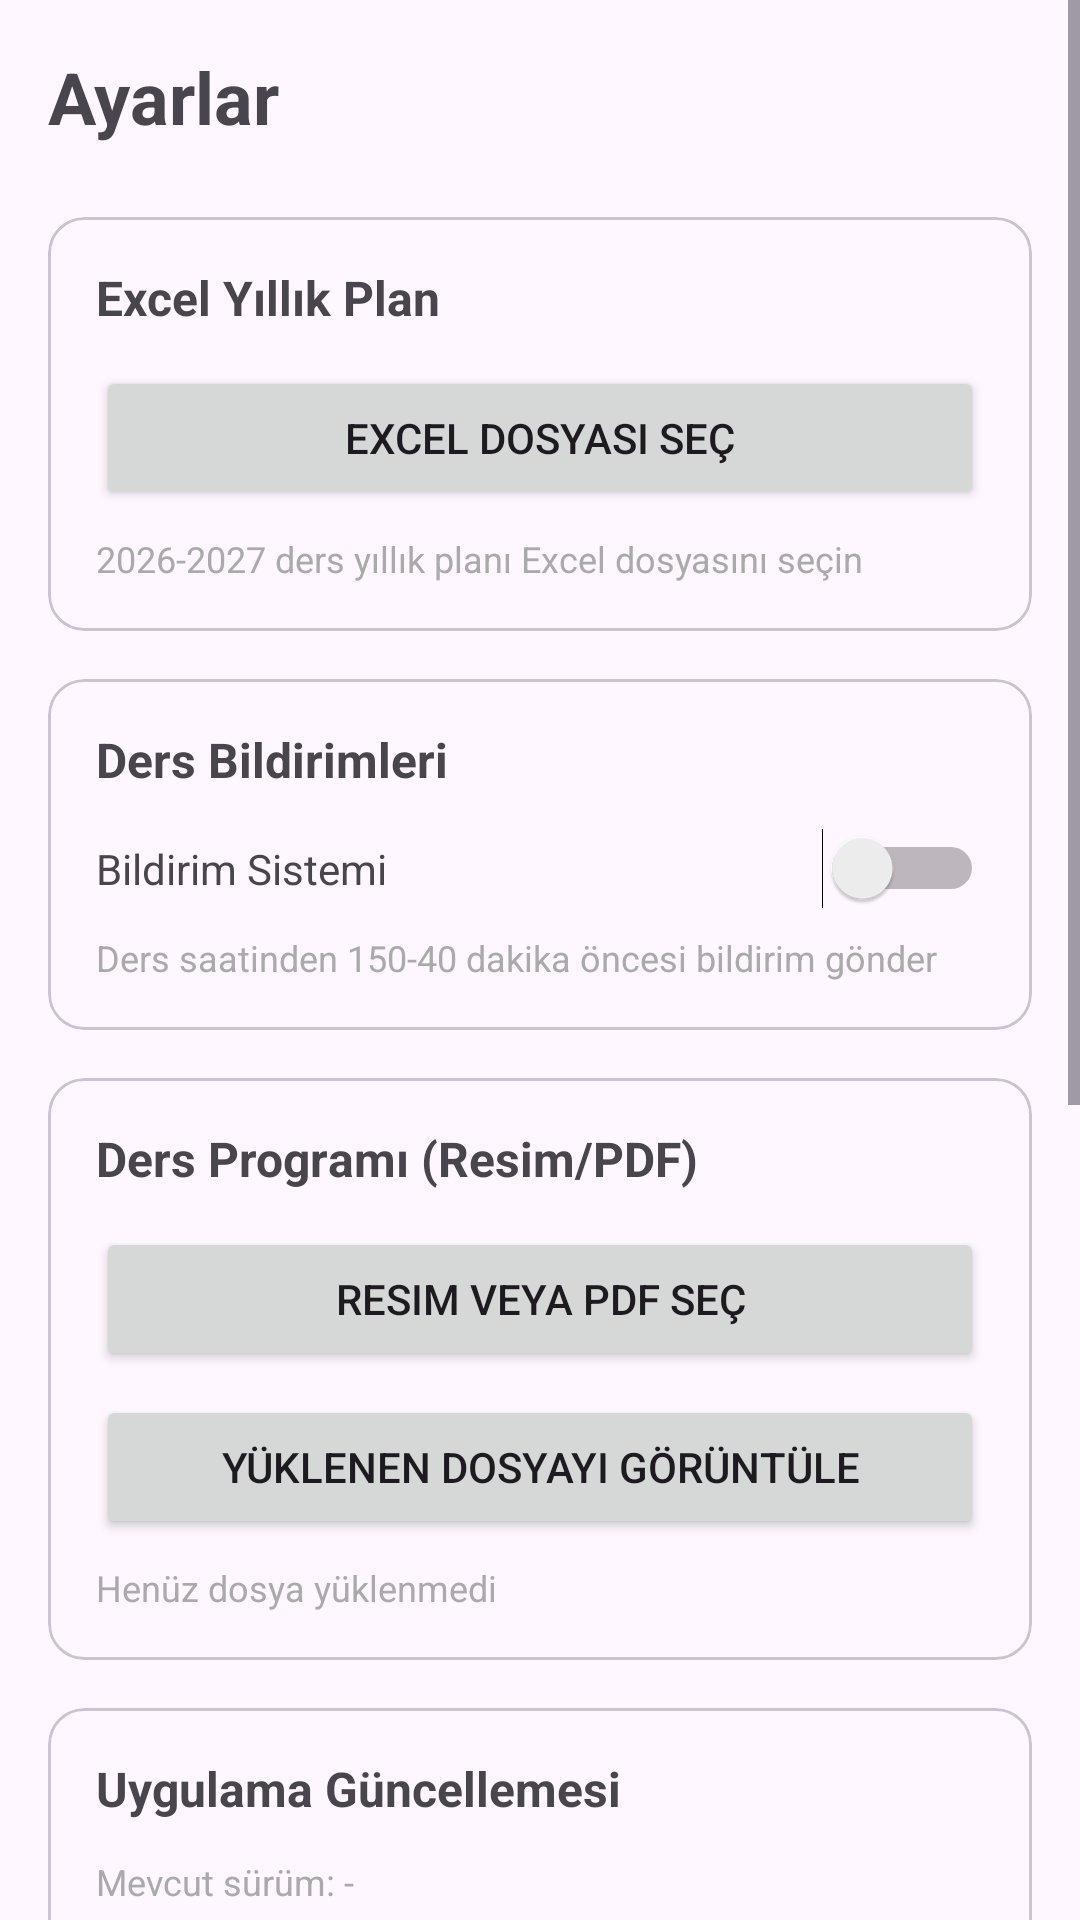

Produce the Android XML layout that renders to this screen, including the resource entries it uses.
<!-- AndroidManifest.xml: application theme Theme.DersKazanimi -->
<!-- res/layout/fragment_settings.xml -->
<?xml version="1.0" encoding="utf-8"?>
<ScrollView xmlns:android="http://schemas.android.com/apk/res/android"
    xmlns:app="http://schemas.android.com/apk/res-auto"
    android:layout_width="match_parent"
    android:layout_height="match_parent">

<LinearLayout
    android:layout_width="match_parent"
    android:layout_height="wrap_content"
    android:orientation="vertical"
    android:padding="16dp">

    <TextView
        android:layout_width="wrap_content"
        android:layout_height="wrap_content"
        android:text="Ayarlar"
        android:textSize="24sp"
        android:textStyle="bold"
        android:layout_marginBottom="24dp" />

    <com.google.android.material.card.MaterialCardView
        android:layout_width="match_parent"
        android:layout_height="wrap_content"
        android:layout_marginBottom="16dp">

        <LinearLayout
            android:layout_width="match_parent"
            android:layout_height="wrap_content"
            android:orientation="vertical"
            android:padding="16dp">

            <TextView
                android:layout_width="wrap_content"
                android:layout_height="wrap_content"
                android:text="Excel Yıllık Plan"
                android:textSize="16sp"
                android:textStyle="bold"
                android:layout_marginBottom="12dp" />

            <Button
                android:id="@+id/selectExcelButton"
                android:layout_width="match_parent"
                android:layout_height="wrap_content"
                android:text="Excel Dosyası Seç"
                android:layout_marginBottom="8dp" />

            <TextView
                android:layout_width="wrap_content"
                android:layout_height="wrap_content"
                android:text="2026-2027 ders yıllık planı Excel dosyasını seçin"
                android:textSize="12sp"
                android:textColor="@android:color/darker_gray" />

        </LinearLayout>

    </com.google.android.material.card.MaterialCardView>

    <com.google.android.material.card.MaterialCardView
        android:layout_width="match_parent"
        android:layout_height="wrap_content"
        android:layout_marginBottom="16dp">

        <LinearLayout
            android:layout_width="match_parent"
            android:layout_height="wrap_content"
            android:orientation="vertical"
            android:padding="16dp">

            <TextView
                android:layout_width="wrap_content"
                android:layout_height="wrap_content"
                android:text="Ders Bildirimleri"
                android:textSize="16sp"
                android:textStyle="bold"
                android:layout_marginBottom="12dp" />

            <LinearLayout
                android:layout_width="match_parent"
                android:layout_height="wrap_content"
                android:orientation="horizontal"
                android:gravity="center_vertical">

                <TextView
                    android:layout_width="0dp"
                    android:layout_height="wrap_content"
                    android:layout_weight="1"
                    android:text="Bildirim Sistemi"
                    android:textSize="14sp" />

                <Switch
                    android:id="@+id/alarmToggleSwitch"
                    android:layout_width="wrap_content"
                    android:layout_height="wrap_content" />

            </LinearLayout>

            <TextView
                android:layout_width="wrap_content"
                android:layout_height="wrap_content"
                android:text="Ders saatinden 150-40 dakika öncesi bildirim gönder"
                android:textSize="12sp"
                android:textColor="@android:color/darker_gray"
                android:layout_marginTop="8dp" />

        </LinearLayout>

    </com.google.android.material.card.MaterialCardView>

    <com.google.android.material.card.MaterialCardView
        android:layout_width="match_parent"
        android:layout_height="wrap_content"
        android:layout_marginBottom="16dp">

        <LinearLayout
            android:layout_width="match_parent"
            android:layout_height="wrap_content"
            android:orientation="vertical"
            android:padding="16dp">

            <TextView
                android:layout_width="wrap_content"
                android:layout_height="wrap_content"
                android:text="Ders Programı (Resim/PDF)"
                android:textSize="16sp"
                android:textStyle="bold"
                android:layout_marginBottom="12dp" />

            <Button
                android:id="@+id/selectScheduleFileButton"
                android:layout_width="match_parent"
                android:layout_height="wrap_content"
                android:text="Resim veya PDF Seç"
                android:layout_marginBottom="8dp" />

            <Button
                android:id="@+id/viewScheduleFileButton"
                android:layout_width="match_parent"
                android:layout_height="wrap_content"
                android:text="Yüklenen Dosyayı Görüntüle"
                android:layout_marginBottom="8dp" />

            <TextView
                android:id="@+id/scheduleFileStatusText"
                android:layout_width="wrap_content"
                android:layout_height="wrap_content"
                android:text="Henüz dosya yüklenmedi"
                android:textSize="12sp"
                android:textColor="@android:color/darker_gray" />

        </LinearLayout>

    </com.google.android.material.card.MaterialCardView>

    <com.google.android.material.card.MaterialCardView
        android:layout_width="match_parent"
        android:layout_height="wrap_content"
        android:layout_marginBottom="16dp">

        <LinearLayout
            android:layout_width="match_parent"
            android:layout_height="wrap_content"
            android:orientation="vertical"
            android:padding="16dp">

            <TextView
                android:layout_width="wrap_content"
                android:layout_height="wrap_content"
                android:text="Uygulama Güncellemesi"
                android:textSize="16sp"
                android:textStyle="bold"
                android:layout_marginBottom="12dp" />

            <TextView
                android:id="@+id/currentVersionText"
                android:layout_width="wrap_content"
                android:layout_height="wrap_content"
                android:text="Mevcut sürüm: -"
                android:textSize="12sp"
                android:textColor="@android:color/darker_gray"
                android:layout_marginBottom="12dp" />

            <Button
                android:id="@+id/checkUpdateButton"
                android:layout_width="match_parent"
                android:layout_height="wrap_content"
                android:text="Güncellemeleri Kontrol Et"
                android:layout_marginBottom="8dp" />

            <Button
                android:id="@+id/downloadUpdateButton"
                android:layout_width="match_parent"
                android:layout_height="wrap_content"
                android:text="Güncellemeyi İndir ve Kur"
                android:enabled="false"
                android:layout_marginBottom="8dp" />

            <TextView
                android:id="@+id/updateStatusText"
                android:layout_width="wrap_content"
                android:layout_height="wrap_content"
                android:text="Kontrol etmek için yukarıdaki düğmeye basın"
                android:textSize="12sp"
                android:textColor="@android:color/darker_gray" />

        </LinearLayout>

    </com.google.android.material.card.MaterialCardView>

    <com.google.android.material.card.MaterialCardView
        android:layout_width="match_parent"
        android:layout_height="wrap_content"
        android:layout_marginBottom="16dp">

        <LinearLayout
            android:layout_width="match_parent"
            android:layout_height="wrap_content"
            android:orientation="vertical"
            android:padding="16dp">

            <TextView
                android:layout_width="wrap_content"
                android:layout_height="wrap_content"
                android:text="Pansiyon Nöbet Listesi (Resim)"
                android:textSize="16sp"
                android:textStyle="bold"
                android:layout_marginBottom="12dp" />

            <Button
                android:id="@+id/selectDutyImageButton"
                android:layout_width="match_parent"
                android:layout_height="wrap_content"
                android:text="Nöbet Listesi Resmi Seç"
                android:layout_marginBottom="8dp" />

            <Button
                android:id="@+id/viewDutyImageButton"
                android:layout_width="match_parent"
                android:layout_height="wrap_content"
                android:text="Yüklenen Nöbet Listesini Görüntüle"
                android:layout_marginBottom="8dp" />

            <TextView
                android:id="@+id/dutyImageStatusText"
                android:layout_width="wrap_content"
                android:layout_height="wrap_content"
                android:text="Henüz dosya yüklenmedi"
                android:textSize="12sp"
                android:textColor="@android:color/darker_gray" />

        </LinearLayout>

    </com.google.android.material.card.MaterialCardView>

    <com.google.android.material.card.MaterialCardView
        android:layout_width="match_parent"
        android:layout_height="wrap_content">

        <LinearLayout
            android:layout_width="match_parent"
            android:layout_height="wrap_content"
            android:orientation="vertical"
            android:padding="16dp">

            <TextView
                android:layout_width="wrap_content"
                android:layout_height="wrap_content"
                android:text="Durum"
                android:textSize="14sp"
                android:textColor="@android:color/darker_gray"
                android:layout_marginBottom="8dp" />

            <TextView
                android:id="@+id/statusTextView"
                android:layout_width="match_parent"
                android:layout_height="wrap_content"
                android:text="Yükleniyor..."
                android:textSize="14sp"
                android:textStyle="bold" />

        </LinearLayout>

    </com.google.android.material.card.MaterialCardView>

</LinearLayout>
</ScrollView>
<!-- resources referenced by this layout -->
<resources>
  <style name="Theme.DersKazanimi" parent="Theme.Material3.DayNight">
          
          <item name="colorPrimary">@color/purple_500</item>
          <item name="colorPrimaryContainer">@color/purple_700</item>
          <item name="colorSecondary">@color/teal_200</item>
          <item name="colorSecondaryContainer">@color/teal_700</item>
          <item name="colorError">@color/red_500</item>
          
      </style>
  <color name="purple_500">#FF6200EE</color>
  <color name="purple_700">#FF3700B3</color>
  <color name="teal_200">#FF03DAC5</color>
  <color name="teal_700">#FF018786</color>
  <color name="red_500">#FFDC3545</color>
</resources>
